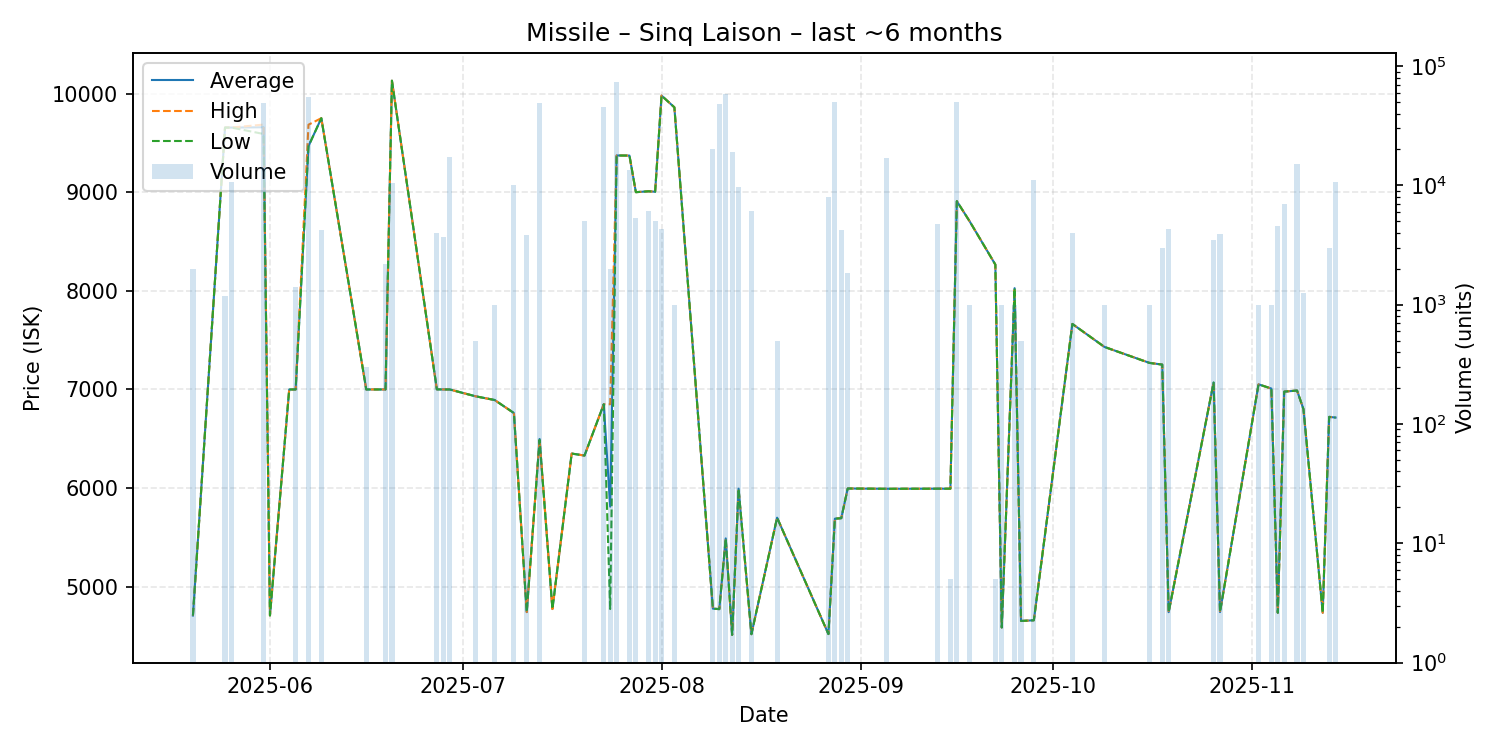

The file beside this chart, header and first rows:
date, average, highest, lowest, order_count, volume
2025-05-20, 4708, 4708, 4708, 2, 2000
2025-05-25, 9655, 9655, 9655, 1, 1188
2025-05-26, 9655, 9655, 9655, 3, 10653
2025-05-31, 9658, 9685, 9590, 7, 49000
2025-06-01, 4709, 4709, 4709, 1, 1
2025-06-04, 7000, 7000, 7000, 1, 1
2025-06-05, 7000, 7000, 7000, 1, 1400
2025-06-07, 9467, 9684, 9466, 16, 55000
2025-06-09, 9750, 9750, 9750, 2, 4216
2025-06-16, 7000, 7000, 7000, 1, 300
2025-06-19, 7000, 7000, 7000, 2, 2211
2025-06-20, 10130, 10130, 10130, 4, 10540
2025-06-27, 7001, 7001, 7001, 2, 3954
2025-06-28, 7000, 7000, 7000, 1, 3721
2025-06-29, 7000, 7000, 7000, 1, 17367
2025-07-03, 6931, 6931, 6931, 1, 495
2025-07-06, 6893, 6893, 6893, 1, 1000
2025-07-09, 6761, 6761, 6761, 2, 10000
2025-07-11, 4743, 4743, 4743, 1, 3855
2025-07-13, 6498, 6498, 6489, 7, 49000
2025-07-15, 4774, 4774, 4774, 1, 1
2025-07-18, 6350, 6350, 6350, 1, 1
2025-07-20, 6330, 6330, 6330, 2, 4999
2025-07-23, 6850, 6850, 6850, 8, 45000
2025-07-24, 5812, 6850, 4774, 2, 2000
2025-07-25, 9372, 9372, 9372, 7, 73516
2025-07-27, 9371, 9371, 9371, 3, 13543
2025-07-28, 9000, 9000, 9000, 1, 5300
2025-07-30, 9009, 9009, 9009, 3, 6138
2025-07-31, 9004, 9004, 9004, 2, 5000
2025-08-01, 9979, 9979, 9979, 1, 4286
2025-08-03, 9860, 9860, 9860, 1, 1000
2025-08-09, 4778, 4778, 4778, 4, 20000
2025-08-10, 4773, 4773, 4773, 3, 48375
2025-08-11, 5490, 5490, 5490, 8, 58700
2025-08-12, 4512, 4512, 4512, 2, 19039
2025-08-13, 5994, 5994, 5994, 2, 9700
2025-08-15, 4519, 4519, 4519, 3, 6100
2025-08-19, 5700, 5700, 5700, 1, 500
2025-08-27, 4520, 4520, 4520, 3, 7961
2025-08-28, 5690, 5690, 5690, 5, 50000
2025-08-29, 5695, 5695, 5695, 1, 4202
2025-08-30, 5996, 5996, 5996, 1, 1831
2025-09-05, 5993, 5993, 5993, 3, 17092
2025-09-13, 5994, 5994, 5994, 2, 4750
2025-09-15, 5994, 5994, 5994, 1, 5
2025-09-16, 8909, 8909, 8909, 5, 49765
2025-09-18, 8704, 8704, 8704, 1, 1000
2025-09-22, 8266, 8266, 8266, 1, 5
2025-09-23, 4587, 4587, 4587, 1, 1000
2025-09-25, 8027, 8027, 8027, 1, 1000
2025-09-26, 4653, 4653, 4653, 1, 500
2025-09-28, 4660, 4660, 4660, 2, 11100
2025-10-04, 7664, 7664, 7664, 2, 4000
2025-10-09, 7431, 7431, 7431, 1, 1000
2025-10-16, 7270, 7270, 7269, 2, 1000
2025-10-18, 7252, 7252, 7252, 1, 3000
2025-10-19, 4742, 4742, 4742, 1, 4286
2025-10-26, 7070, 7070, 7070, 2, 3500
2025-10-27, 4743, 4743, 4743, 1, 3921
... 9 more rows
